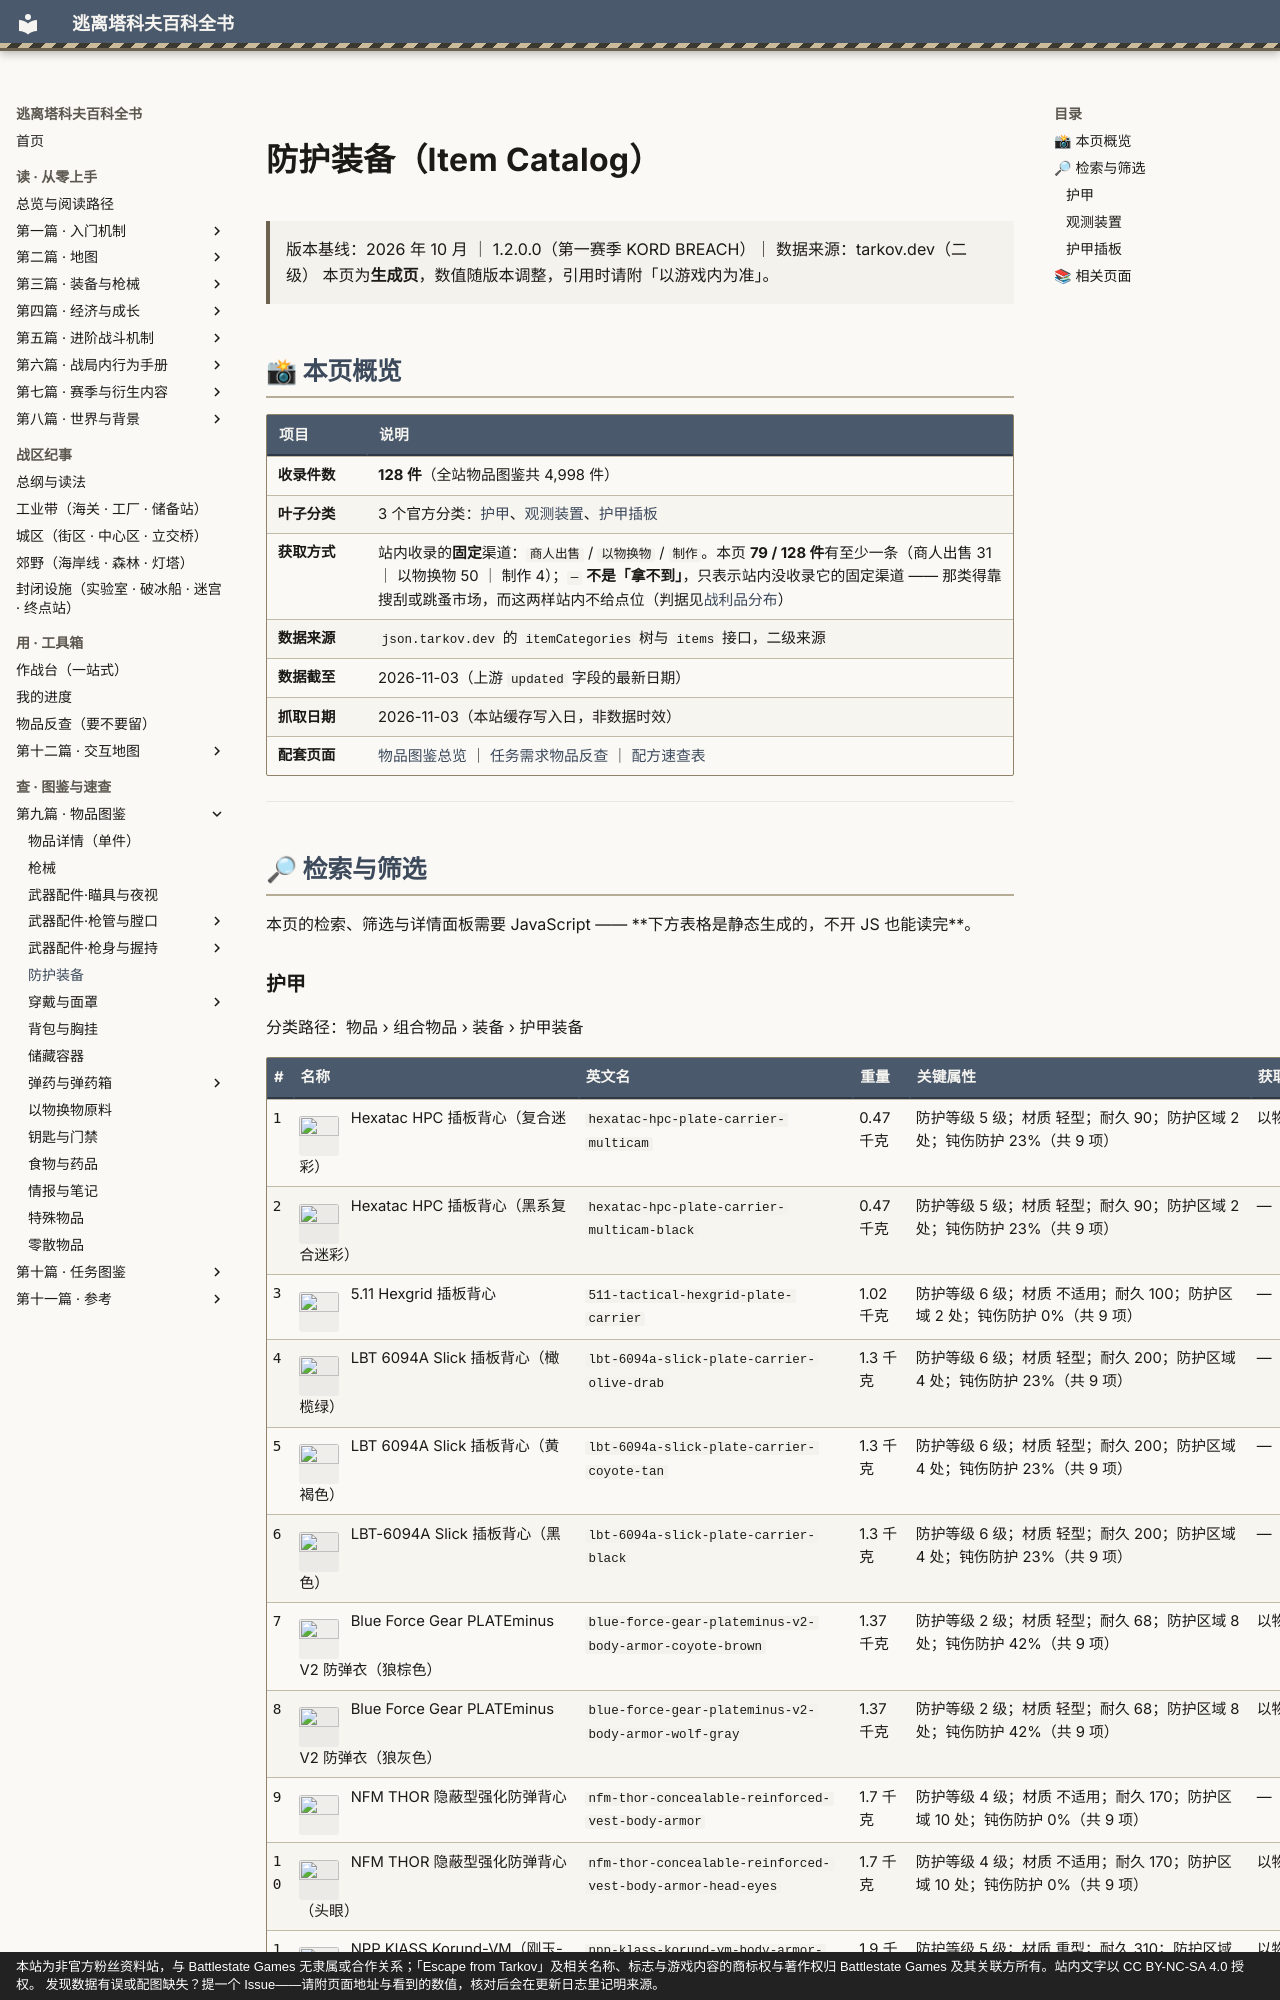

repository: GTX950L/tarkov-encyclopedia · page: catalog/gear-armor/index.html · generator: mkdocs · copyright: 本站为非官方粉丝资料站，与 Battlestate Games 无隶属或合作关系；「Escape from Tarkov」及相关名称、标志与游戏内容的商标权与著作权归 Battlestate Games 及其关联方所有。站内文字以 CC BY-NC-SA 4.0 授权。 发现数据有误或配图缺失？提一个 Issue——请附页面地址与看到的数值，核对后会在更新日志里记明来源。

---
description: "防护装备：收录 128 件，3 个官方分类，含名称、重量、占格与商人价格"  # 自动生成
tags:
  - 物品
  - 速查
---

# 防护装备（Item Catalog）

> 版本基线：2026 年 10 月 ｜ 1.2.0.0（第一赛季 KORD BREACH）｜ 数据来源：tarkov.dev（二级）
> 本页为**生成页**，数值随版本调整，引用时请附「以游戏内为准」。

<a id="top"></a>

## 📸 本页概览

| 项目 | 说明 |
|------|------|
| **收录件数** | **128 件**（全站物品图鉴共 4,998 件） |
| **叶子分类** | 3 个官方分类：[护甲](#护甲)、[观测装置](#观测装置)、[护甲插板](#护甲插板) |
| **获取方式** | 站内收录的**固定**渠道：`商人出售` / `以物换物` / `制作`。本页 **79 / 128 件**有至少一条（商人出售 31 ｜ 以物换物 50 ｜ 制作 4）；`—` **不是「拿不到」**，只表示站内没收录它的固定渠道 —— 那类得靠搜刮或跳蚤市场，而这两样站内不给点位（判据见[战利品分布](../entries/loot.md)）|
| **数据来源** | `json.tarkov.dev` 的 `itemCategories` 树与 `items` 接口，二级来源 |
| **数据截至** | 2026-11-03（上游 `updated` 字段的最新日期） |
| **抓取日期** | 2026-11-03（本站缓存写入日，非数据时效） |
| **配套页面** | [物品图鉴总览](index.md) ｜ [任务需求物品反查](../quests/item-lookup.md) ｜ [配方速查表](../docs/recipes.md) |

---

## 🔎 检索与筛选

<div id="tk-catalog" data-slug="gear-armor">本页的检索、筛选与详情面板需要 JavaScript —— **下方表格是静态生成的，不开 JS 也能读完**。</div>
